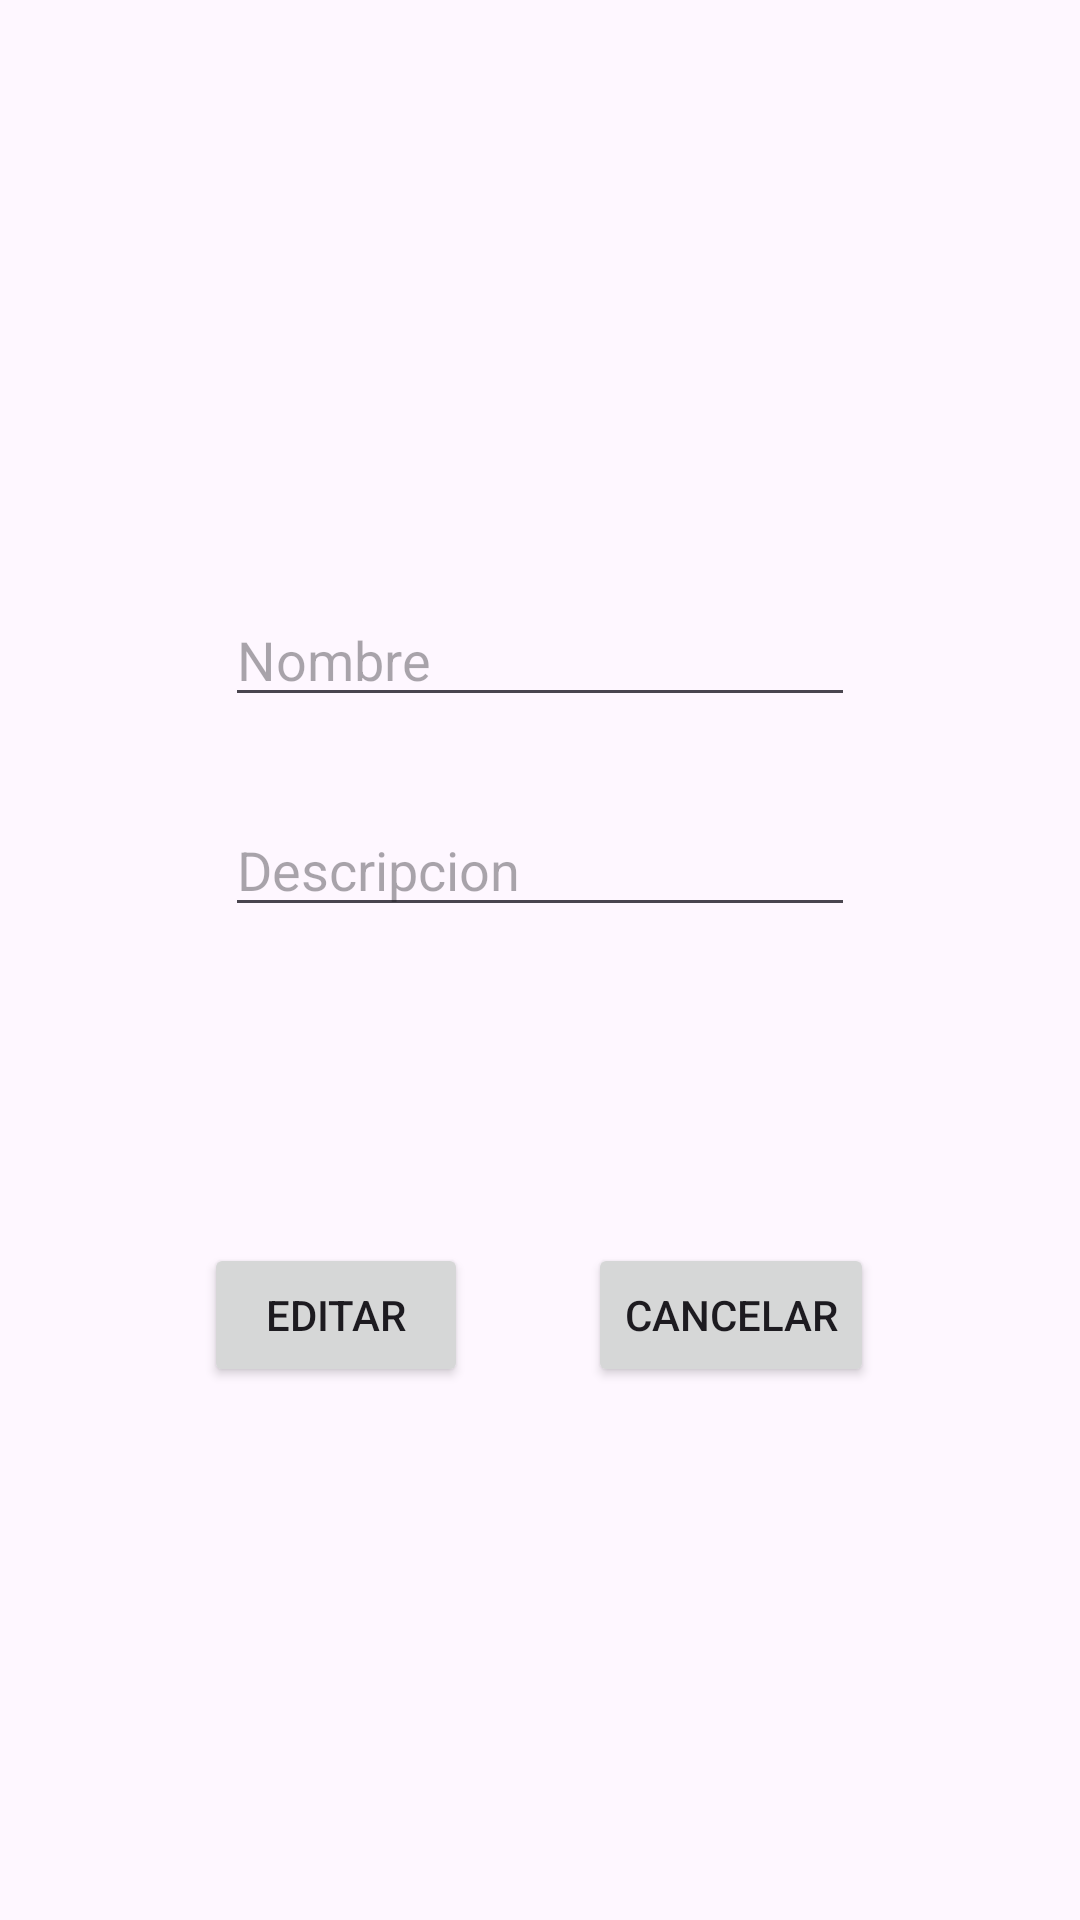

Write the Android layout XML for this screen, with the resource values it uses.
<!-- AndroidManifest.xml: application theme Theme.Material3.Light.NoActionBar -->
<!-- res/layout/fragment_put_categoria.xml -->
<?xml version="1.0" encoding="utf-8"?>
<androidx.constraintlayout.widget.ConstraintLayout xmlns:android="http://schemas.android.com/apk/res/android"
    xmlns:app="http://schemas.android.com/apk/res-auto"
    xmlns:tools="http://schemas.android.com/tools"
    android:layout_width="match_parent"
    android:layout_height="match_parent"
    tools:context=".Fragments.Categoria.PutCategoriaFragment">

    <EditText
        android:id="@+id/nombre_categoria_put"
        android:layout_width="wrap_content"
        android:layout_height="wrap_content"
        android:ems="10"
        android:hint="Nombre"
        android:inputType="textPersonName"
        app:layout_constraintBottom_toBottomOf="parent"
        app:layout_constraintEnd_toEndOf="parent"
        app:layout_constraintStart_toStartOf="parent"
        app:layout_constraintTop_toTopOf="parent"
        app:layout_constraintVertical_bias="0.32999998" />

    <EditText
        android:id="@+id/descripcion_categoria_put"
        android:layout_width="wrap_content"
        android:layout_height="wrap_content"
        android:ems="10"
        android:hint="Descripcion"
        android:inputType="textPersonName"
        app:layout_constraintBottom_toBottomOf="parent"
        app:layout_constraintEnd_toEndOf="parent"
        app:layout_constraintStart_toStartOf="parent"
        app:layout_constraintTop_toBottomOf="@+id/nombre_categoria_put"
        app:layout_constraintVertical_bias="0.07999998" />

    <Button
        android:id="@+id/btn_editar_put_categoria"
        android:layout_width="wrap_content"
        android:layout_height="wrap_content"
        android:text="Editar"
        app:layout_constraintBottom_toBottomOf="parent"
        app:layout_constraintEnd_toEndOf="parent"
        app:layout_constraintHorizontal_bias="0.25"
        app:layout_constraintStart_toStartOf="parent"
        app:layout_constraintTop_toTopOf="parent"
        app:layout_constraintVertical_bias="0.7" />

    <Button
        android:id="@+id/btn_cancelar_put_categoria"
        android:layout_width="wrap_content"
        android:layout_height="wrap_content"
        android:text="Cancelar"
        app:layout_constraintBottom_toBottomOf="@+id/btn_editar_put_categoria"
        app:layout_constraintEnd_toEndOf="parent"
        app:layout_constraintHorizontal_bias="0.74"
        app:layout_constraintStart_toStartOf="parent"
        app:layout_constraintTop_toTopOf="@+id/btn_editar_put_categoria" />
</androidx.constraintlayout.widget.ConstraintLayout>
<!-- resources referenced by this layout -->
<resources>

</resources>
